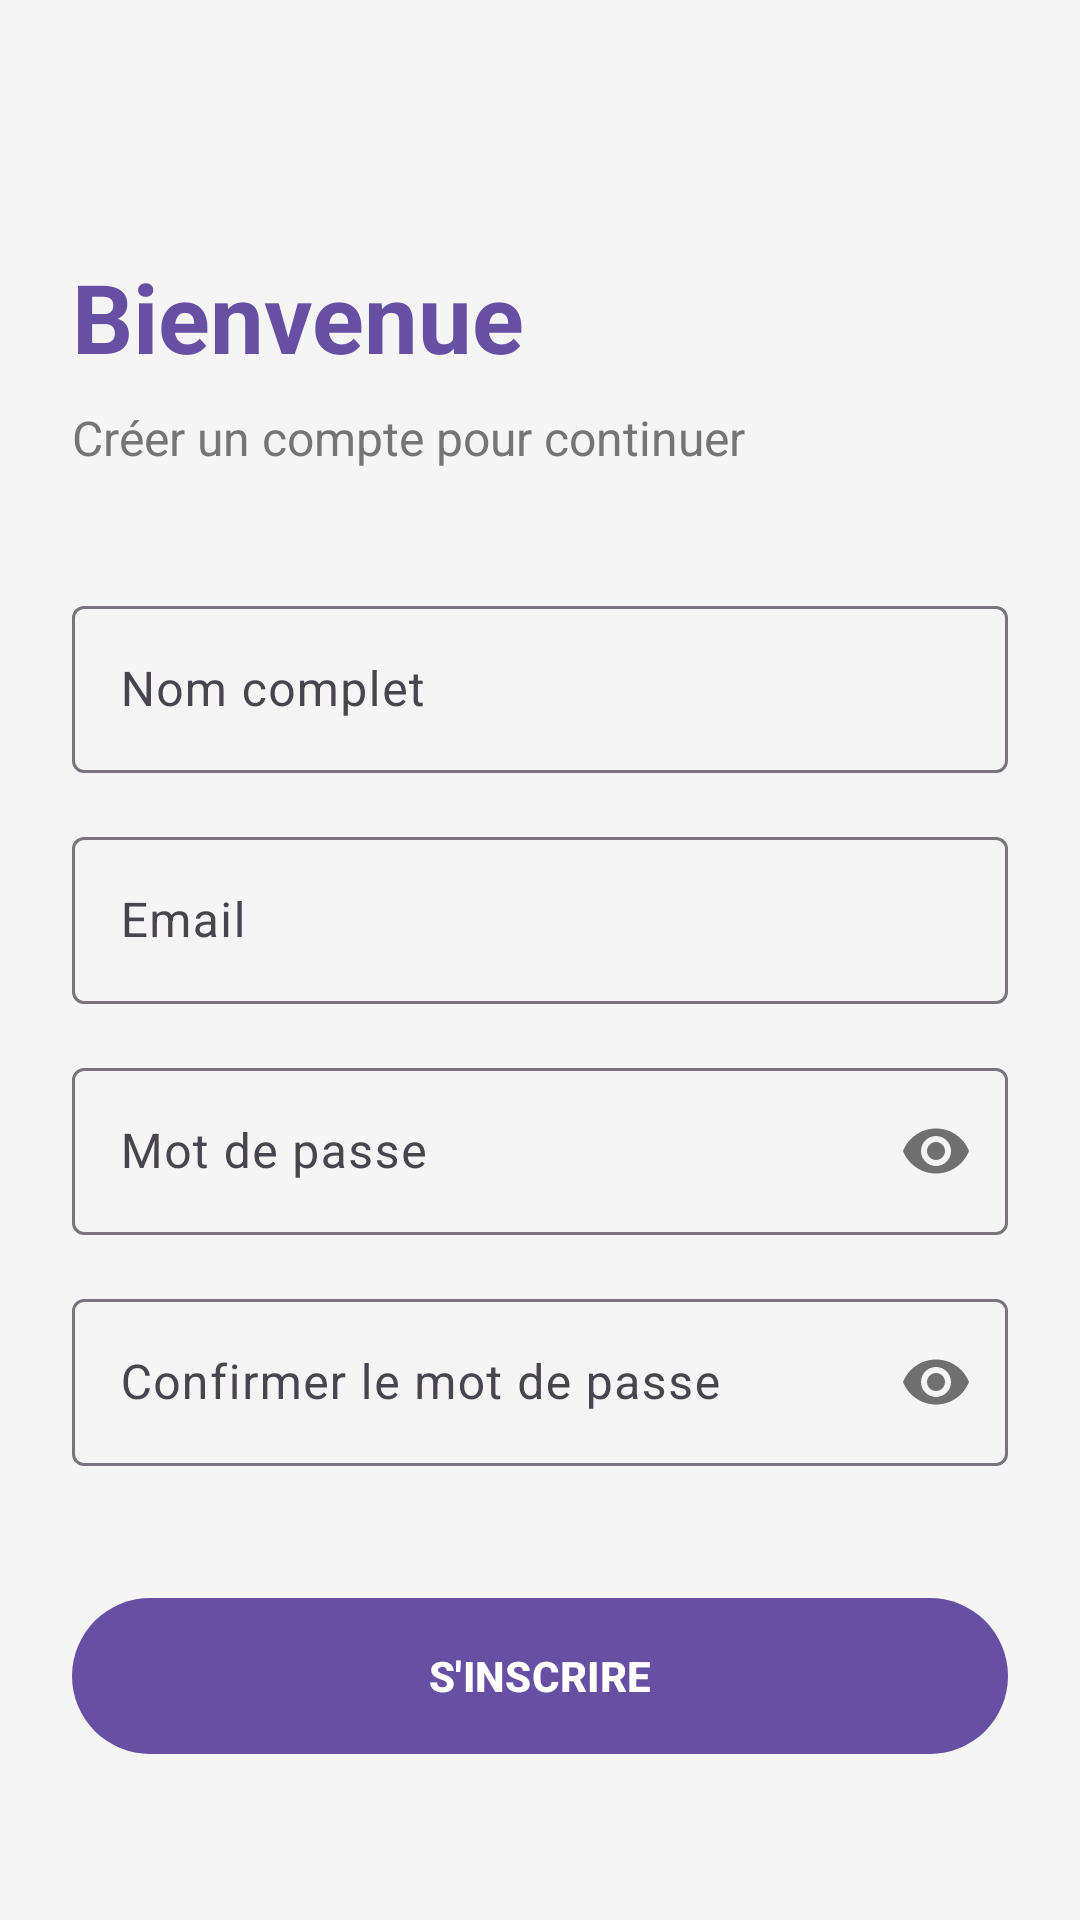

This screen was rendered from an Android layout file. Write that file and the resources it references.
<!-- AndroidManifest.xml: application theme Theme.OBS -->
<!-- res/layout/sign_up_activity.xml -->
<?xml version="1.0" encoding="utf-8"?>
<androidx.constraintlayout.widget.ConstraintLayout
    xmlns:android="http://schemas.android.com/apk/res/android"
    xmlns:app="http://schemas.android.com/apk/res-auto"
    xmlns:tools="http://schemas.android.com/tools"
    android:id="@+id/signup_activity"
    android:layout_width="match_parent"
    android:layout_height="match_parent"
    android:background="#F5F5F5"
    android:padding="24dp"
    tools:context=".Views.SignUpActivity">

    <TextView
        android:id="@+id/signup_title"
        android:layout_width="wrap_content"
        android:layout_height="wrap_content"
        android:layout_marginTop="60dp"
        android:text="Bienvenue"
        android:textColor="?attr/colorPrimary"
        android:textSize="32sp"
        android:textStyle="bold"
        app:layout_constraintStart_toStartOf="parent"
        app:layout_constraintTop_toTopOf="parent" />

    <TextView
        android:id="@+id/signup_subtitle"
        android:layout_width="wrap_content"
        android:layout_height="wrap_content"
        android:layout_marginTop="8dp"
        android:text="Créer un compte pour continuer"
        android:textColor="#757575"
        android:textSize="16sp"
        app:layout_constraintStart_toStartOf="parent"
        app:layout_constraintTop_toBottomOf="@id/signup_title" />

    <com.google.android.material.textfield.TextInputLayout
        android:id="@+id/fullname_layout"
        style="@style/Widget.Material3.TextInputLayout.OutlinedBox"
        android:layout_width="0dp"
        android:layout_height="wrap_content"
        android:layout_marginTop="40dp"
        app:layout_constraintEnd_toEndOf="parent"
        app:layout_constraintStart_toStartOf="parent"
        app:layout_constraintTop_toBottomOf="@id/signup_subtitle">

        <com.google.android.material.textfield.TextInputEditText
            android:id="@+id/fullname_edit_text"
            android:layout_width="match_parent"
            android:layout_height="wrap_content"
            android:hint="Nom complet"
            android:inputType="textPersonName" />
    </com.google.android.material.textfield.TextInputLayout>

    <com.google.android.material.textfield.TextInputLayout
        android:id="@+id/signup_email_layout"
        style="@style/Widget.Material3.TextInputLayout.OutlinedBox"
        android:layout_width="0dp"
        android:layout_height="wrap_content"
        android:layout_marginTop="16dp"
        app:layout_constraintEnd_toEndOf="parent"
        app:layout_constraintStart_toStartOf="parent"
        app:layout_constraintTop_toBottomOf="@id/fullname_layout">

        <com.google.android.material.textfield.TextInputEditText
            android:id="@+id/signup_email_edit_text"
            android:layout_width="match_parent"
            android:layout_height="wrap_content"
            android:hint="Email"
            android:inputType="textEmailAddress" />
    </com.google.android.material.textfield.TextInputLayout>

    <com.google.android.material.textfield.TextInputLayout
        android:id="@+id/signup_password_layout"
        style="@style/Widget.Material3.TextInputLayout.OutlinedBox"
        android:layout_width="0dp"
        android:layout_height="wrap_content"
        android:layout_marginTop="16dp"
        app:passwordToggleEnabled="true"
        app:layout_constraintEnd_toEndOf="parent"
        app:layout_constraintStart_toStartOf="parent"
        app:layout_constraintTop_toBottomOf="@id/signup_email_layout">

        <com.google.android.material.textfield.TextInputEditText
            android:id="@+id/signup_password_edit_text"
            android:layout_width="match_parent"
            android:layout_height="wrap_content"
            android:hint="Mot de passe"
            android:inputType="textPassword" />
    </com.google.android.material.textfield.TextInputLayout>

    <com.google.android.material.textfield.TextInputLayout
        android:id="@+id/confirm_password_layout"
        style="@style/Widget.Material3.TextInputLayout.OutlinedBox"
        android:layout_width="0dp"
        android:layout_height="wrap_content"
        android:layout_marginTop="16dp"
        app:passwordToggleEnabled="true"
        app:layout_constraintEnd_toEndOf="parent"
        app:layout_constraintStart_toStartOf="parent"
        app:layout_constraintTop_toBottomOf="@id/signup_password_layout">

        <com.google.android.material.textfield.TextInputEditText
            android:id="@+id/confirm_password_edit_text"
            android:layout_width="match_parent"
            android:layout_height="wrap_content"
            android:hint="Confirmer le mot de passe"
            android:inputType="textPassword" />
    </com.google.android.material.textfield.TextInputLayout>

    <Button
        android:id="@+id/signup_button"
        android:layout_width="0dp"
        android:layout_height="60dp"
        android:layout_marginTop="40dp"
        android:text="S'INSCRIRE"
        android:textStyle="bold"
        app:cornerRadius="30dp"
        app:layout_constraintEnd_toEndOf="parent"
        app:layout_constraintStart_toStartOf="parent"
        app:layout_constraintTop_toBottomOf="@id/confirm_password_layout" />

    <LinearLayout
        android:layout_width="wrap_content"
        android:layout_height="wrap_content"
        android:orientation="horizontal"
        android:layout_marginTop="24dp"
        app:layout_constraintEnd_toEndOf="parent"
        app:layout_constraintStart_toStartOf="parent"
        app:layout_constraintTop_toBottomOf="@id/signup_button">

        <TextView
            android:layout_width="wrap_content"
            android:layout_height="wrap_content"
            android:text="Déjà membre ? "
            android:textColor="#757575" />

        <TextView
            android:id="@+id/login_redirect_text"
            android:layout_width="wrap_content"
            android:layout_height="wrap_content"
            android:text="Se connecter"
            android:textStyle="bold"
            android:textColor="?attr/colorPrimary"
            android:clickable="true"
            android:focusable="true" />
    </LinearLayout>
</androidx.constraintlayout.widget.ConstraintLayout>
<!-- resources referenced by this layout -->
<resources>
  <style name="Theme.OBS" parent="Base.Theme.OBS" />
  <style name="Base.Theme.OBS" parent="Theme.Material3.DayNight.NoActionBar">
          
          
      </style>
</resources>
